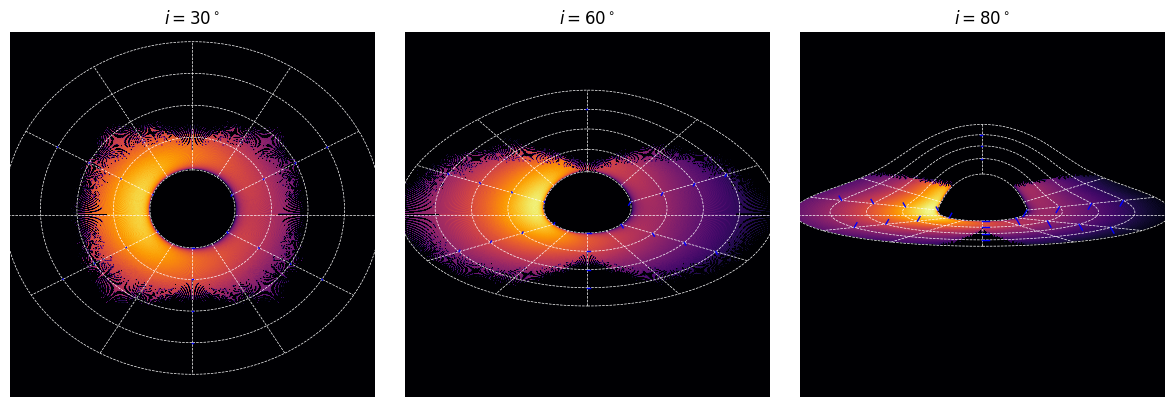

This chart was generated by the following Python code:
import numpy as np
import matplotlib.pyplot as plt

# Parameters
inclinations = [30, 60, 80]          # Inclination angles in degrees
r_values = np.linspace(3, 15, 1000)   # Radii
phi_values = np.linspace(0, 2*np.pi, 1200, endpoint=False)  # Azimuth
R_S = 1.0                            # Schwarzschild radius

# Polarization stick locations
r_sticks = np.array([3, 6, 9, 12])
phi_sticks = np.deg2rad([0, 60, 120, 180, 240, 300])

# Atmosphere functions
def a_es(cos_zeta): return 0.421 + 0.868 * cos_zeta
def p_es(cos_zeta): return 0.1171 * (1 - cos_zeta) / (1 + 3.5 * cos_zeta)
def t_power4(u): return np.where(u <= 1/3, u**3 * (1 - np.sqrt(3 * u)), 0)

def g_factor(u, sin_i, sin_phi,sin_alpha,sin_psi):
    beta = np.sqrt(0.5 * (u/(1-u))) 
    gamma = 1.0 / np.sqrt(1 - beta**2)
    denom = (1 + beta * sin_i * sin_phi * sin_alpha / sin_psi)
    return np.sqrt(1 - 1.5*u) / (denom)

# Light-bending projection
def project_to_sky(r, phi, i_rad):
    u = R_S / r
    beta = np.sqrt(0.5 * (u/(1-u)))
    gamma = 1.0 / np.sqrt(1 - beta**2)
    sin_i, cos_i = np.sin(i_rad), np.cos(i_rad)
    cos_phi, sin_phi = np.cos(phi), np.sin(phi)
    cos_psi = sin_i * cos_phi
    sin_psi = np.sqrt(np.maximum(0.0, 1 - cos_psi**2))
    y = 1 - cos_psi

    # Light bending
    e_const = np.e
    cos_alpha_approx = 1 - y * (1 - u) * (1 + (u**2 * y**2)/112 -
        (e_const * u * y / 100) * (np.log(1 - 0.5 * y) + 0.5 * y))
    cos_alpha_approx = np.clip(cos_alpha_approx, -1, 1)
    sin_alpha_approx = np.sqrt(np.clip(1 - cos_alpha_approx**2, 0, 1))
    b_approx = (r / np.sqrt(1 - u)) * sin_alpha_approx

    # cos_alpha_exact = u + (1 - u) * cos_psi
    # cos_alpha_exact = np.clip(cos_alpha_exact, -1, 1)
    # sin_alpha_exact = np.sqrt(np.clip(1 - cos_alpha_exact**2, 0, 1))
    # b_exact = r / np.sqrt(1 - u) * sin_alpha_exact

    # Sky plane coordinates: X = left-right (azimuth), Y = up-down (vertical)
    sin_psi_safe = np.where(sin_psi == 0, 1e-6, sin_psi)
    cosPhi = -cos_i * cos_phi / sin_psi_safe
    sinPhi = -sin_phi / sin_psi_safe

    # FLIP: X = b * cosPhi (horizontal); Y = b * sinPhi (vertical)
    # X_exact = b_exact * cosPhi
    # Y_exact = b_exact * sinPhi
    X_approx = b_approx * cosPhi
    Y_approx = -b_approx * sinPhi
    

    cos_zeta = (sin_alpha_approx / sin_psi) * cos_i
    denom = (1 + beta * sin_i * sin_phi * sin_alpha_approx / sin_psi)
    delta = 1/(gamma * denom)
    cos_zeta_prime = delta * cos_zeta


    return X_approx, Y_approx, sin_alpha_approx, sin_psi_safe, cos_zeta_prime, cos_zeta


# Plotting
fig, axes = plt.subplots(1, 3, figsize=(12, 4))
for ax, inc in zip(axes, inclinations):
    i_rad = np.deg2rad(inc)

    rr, pp = np.meshgrid(r_values, phi_values, indexing='xy')
    X_a, Y_a,sin_alpha_val,sin_psi_val,cos_zeta_prime,cos_zeta = project_to_sky(rr, pp, i_rad)
    g = g_factor(R_S/rr, np.sin(i_rad), np.sin(pp), sin_alpha_val, sin_psi_val)
    I = (g**4) * t_power4(R_S/rr) * a_es(cos_zeta_prime)*cos_zeta

    # Histogram for image: swap X and Y to make disk horizontal
    Npix = 1000
    grid = np.linspace(-16, 16, Npix+1)
    H, xedges, yedges = np.histogram2d(Y_a.ravel(), X_a.ravel(),
                                       bins=[grid, grid], weights=I.ravel())
    H[H <= 0] = 1e-12  # Avoid log(0)
    logH = np.log10(H / H.max())
    vmin = np.percentile(logH[H > 1e-12], 1)  # 1st percentile of non-zero values
    vmax = 0

    ax.imshow(logH.T, origin='lower', extent=[-16, 16, -16, 16],
          cmap='inferno', aspect='equal', vmin=vmin, vmax=vmax)



    # Contours of constant radius
    for r_val in [3, 6, 9, 12, 15]:
        phic = np.linspace(0, 2*np.pi, 400)
        X_a_r, Y_a_r, sin_alpha_r, sin_psi_r, cos_zeta_r, cos_zeta_r_og = project_to_sky(np.full_like(phic, r_val), phic, i_rad)
        ax.plot(Y_a_r, X_a_r, 'w--', lw=0.5)

    # Contours of constant azimuth
    for phi_deg in range(0, 360, 30):
        phi_line = np.deg2rad(phi_deg)
        rr_line = np.linspace(3, 15, 200)
        X_a_p, Y_a_p, sin_alpha_p, sin_psi_p, cos_zeta_p, cos_zeta_p_og = project_to_sky(rr_line, np.full_like(rr_line, phi_line), i_rad)
        ax.plot(Y_a_p, X_a_p, 'w--', lw=0.5)

    # Polarization vectors
    X_a_s, Y_a_s, sin_alpha_s, sin_psi_s, cos_zeta_s, cos_zeta_s_og = project_to_sky(r_sticks[:, None], phi_sticks[None, :], i_rad)
    PD = p_es(cos_zeta_s)
    length = 8.0 * PD

    X_a_flat, Y_a_flat = X_a_s.flatten(), Y_a_s.flatten()
    length_flat = length.flatten()
    phi_mesh = np.tile(phi_sticks, len(r_sticks))
    angle = phi_mesh + np.pi/2
    dx = length_flat * np.cos(angle)
    dy = length_flat * np.sin(angle)


    for (xa, ya, dx_i, dy_i) in zip(X_a_flat, Y_a_flat, dx, dy):
        ax.plot([ya, ya + dy_i], [xa, xa + dx_i], color='blue', lw=1)

    ax.set_xlim(-15, 15)
    ax.set_ylim(-15, 15)
    ax.set_aspect('equal')
    ax.set_title(f"$i = {inc}^\\circ$")
    ax.axis('off')  # optional

plt.tight_layout()
plt.show()